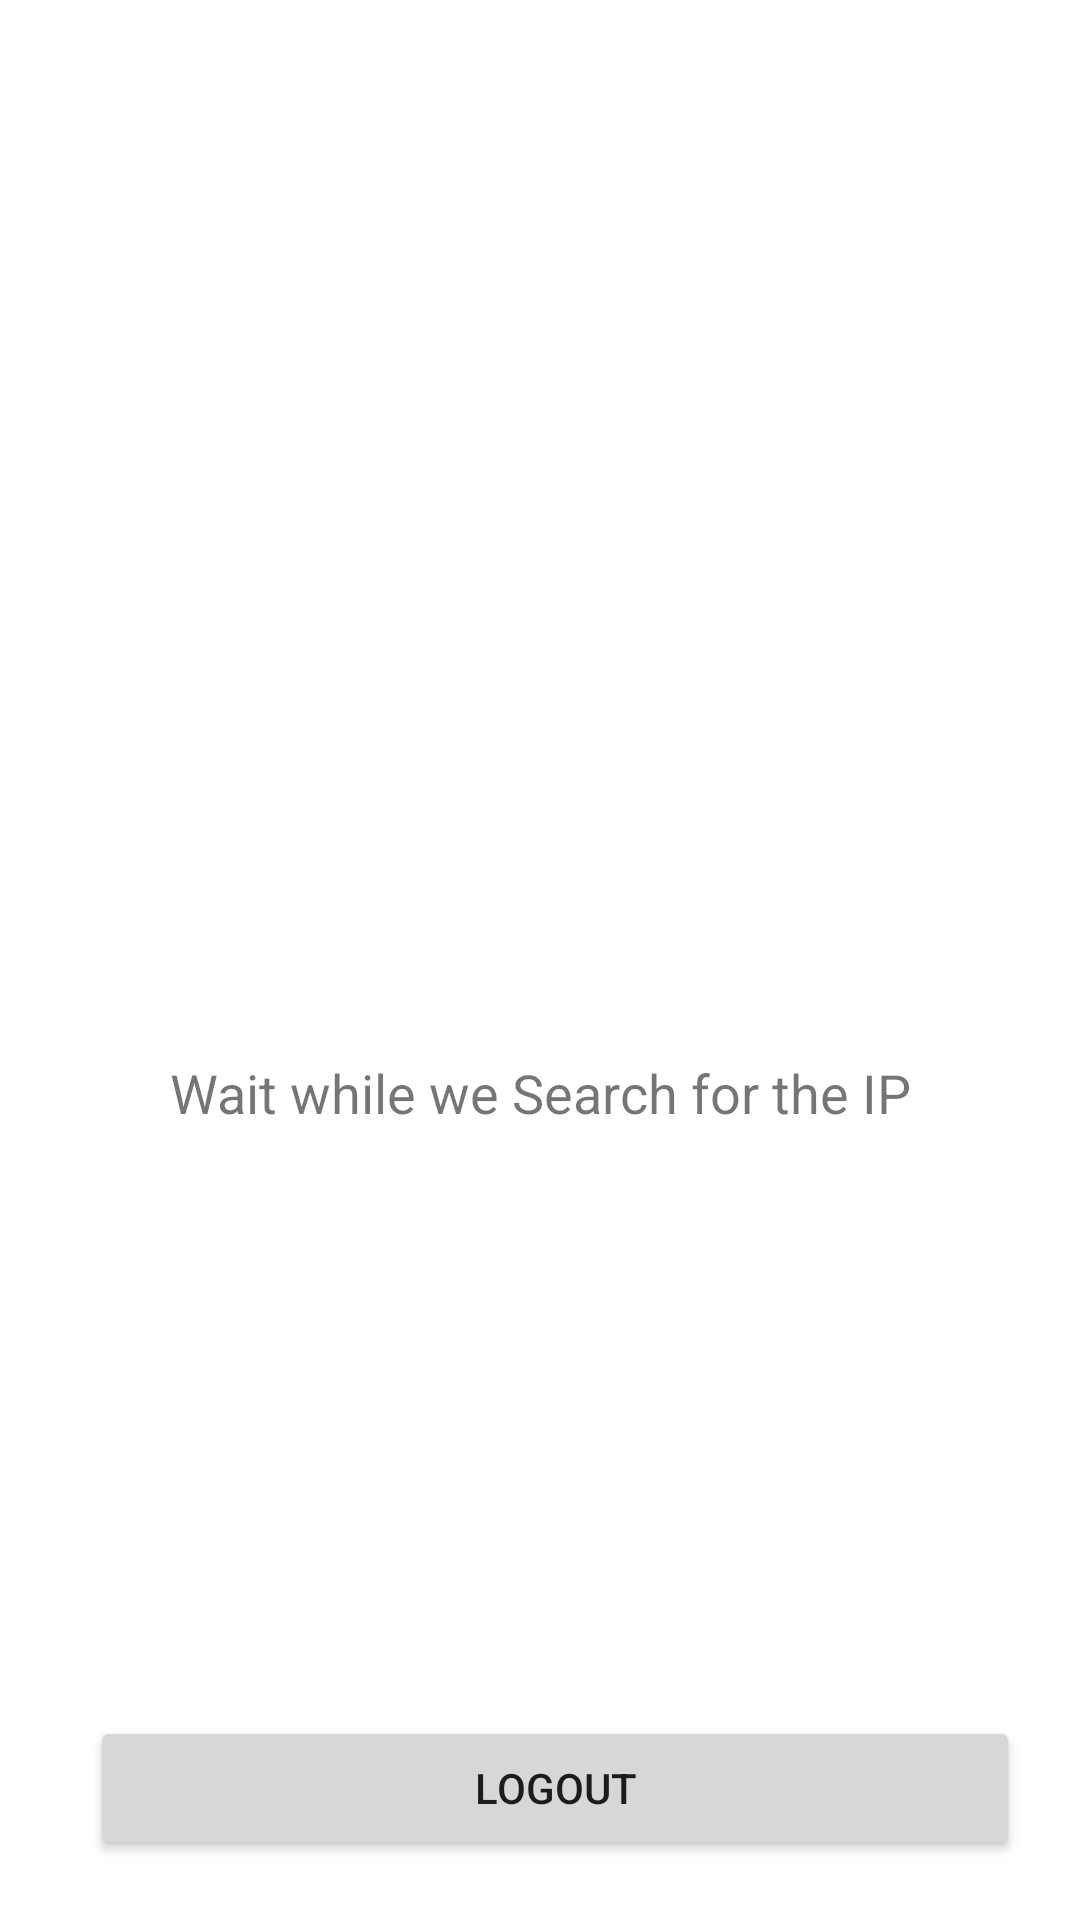

Layout XML and referenced resources for this Android screen:
<!-- AndroidManifest.xml: application theme Theme.HelloPeople -->
<!-- res/layout/activity_logged_user.xml -->
<?xml version="1.0" encoding="utf-8"?>
<androidx.constraintlayout.widget.ConstraintLayout xmlns:android="http://schemas.android.com/apk/res/android"
    xmlns:app="http://schemas.android.com/apk/res-auto"
    xmlns:tools="http://schemas.android.com/tools"
    android:layout_width="match_parent"
    android:layout_height="match_parent"
    tools:context=".activities.LoggedUser">

    <TextView
        android:id="@+id/text_logged"
        android:layout_width="0dp"
        android:layout_height="wrap_content"
        android:layout_marginStart="10dp"
        android:layout_marginLeft="10dp"
        android:layout_marginTop="80dp"
        android:layout_marginEnd="10dp"
        android:layout_marginRight="10dp"
        android:gravity="center"
        android:text="@string/message_hello"
        android:textSize="25sp"
        android:visibility="gone"
        app:layout_constraintEnd_toEndOf="parent"
        app:layout_constraintStart_toStartOf="parent"
        app:layout_constraintTop_toTopOf="parent" />

    <TextView
        android:id="@+id/text_goodday"
        android:layout_width="0dp"
        android:layout_height="wrap_content"
        android:layout_marginStart="10dp"
        android:layout_marginLeft="10dp"
        android:layout_marginEnd="10dp"
        android:layout_marginRight="10dp"
        android:gravity="center"
        android:text="@string/message_goodDay"
        android:textSize="25sp"
        android:visibility="gone"
        app:layout_constraintBottom_toTopOf="@id/layout_btn"
        app:layout_constraintEnd_toEndOf="parent"
        app:layout_constraintStart_toStartOf="parent"
        app:layout_constraintTop_toBottomOf="@+id/text_logged" />

    <ProgressBar
        android:id="@+id/progressBar_loading"
        style="?android:attr/progressBarStyle"
        android:layout_width="wrap_content"
        android:layout_height="wrap_content"
        android:visibility="visible"
        app:layout_constraintBottom_toBottomOf="parent"
        app:layout_constraintEnd_toEndOf="parent"
        app:layout_constraintStart_toStartOf="parent"
        app:layout_constraintTop_toTopOf="parent" />

    <TextView
        android:id="@+id/text_search"
        android:layout_width="wrap_content"
        android:layout_height="wrap_content"
        android:layout_marginTop="8dp"
        android:text="@string/wait_search"
        android:textSize="18sp"
        app:layout_constraintEnd_toEndOf="parent"
        app:layout_constraintStart_toStartOf="parent"
        app:layout_constraintTop_toBottomOf="@+id/progressBar_loading" />

    <LinearLayout
        android:id="@+id/layout_btn"
        android:layout_width="320dp"
        android:layout_height="wrap_content"
        android:layout_marginBottom="20dp"
        android:gravity="center"
        app:layout_constraintBottom_toTopOf="@+id/layout_more"
        app:layout_constraintEnd_toEndOf="parent"
        app:layout_constraintStart_toStartOf="parent">

        <Button
            android:id="@+id/btn_logout"
            style="@style/Widget.AppCompat.Button"
            android:layout_width="match_parent"
            android:layout_height="wrap_content"
            android:layout_marginStart="10dp"
            android:layout_marginLeft="10dp"
            android:layout_weight="1"
            android:text="@string/btn_logout" />

        <Button
            android:id="@+id/btn_more"
            style="@style/Widget.AppCompat.Button"
            android:layout_width="match_parent"
            android:layout_height="wrap_content"
            android:layout_marginStart="10dp"
            android:layout_marginLeft="10dp"
            android:layout_weight="1"
            android:text="@string/btn_moreDefault"
            android:visibility="gone" />
    </LinearLayout>

    <com.google.android.material.card.MaterialCardView
        android:id="@+id/layout_more"
        android:layout_width="match_parent"
        android:layout_height="wrap_content"
        android:layout_margin="10dp"
        android:visibility="gone"
        app:layout_constraintBottom_toBottomOf="parent"
        app:layout_constraintEnd_toEndOf="parent"
        app:layout_constraintStart_toStartOf="parent"
        app:strokeColor="@color/light_grey"
        app:strokeWidth="1dp">

        <LinearLayout
            android:layout_width="match_parent"
            android:layout_height="wrap_content"
            android:orientation="vertical"
            android:padding="10dp">

            <TextView
                android:id="@+id/text_details"
                style="@style/title_more"
                android:layout_width="wrap_content"
                android:layout_height="wrap_content"
                android:layout_weight="1"
                android:text="@string/title_details" />

            <TextView
                android:id="@+id/text_ip"
                style="@style/text_more"
                android:layout_width="wrap_content"
                android:layout_height="wrap_content"
                android:layout_weight="1"
                android:text="@string/txt_ip" />

            <TextView
                android:id="@+id/text_language"
                style="@style/text_more"
                android:layout_width="wrap_content"
                android:layout_height="wrap_content"
                android:layout_weight="1"
                android:text="@string/txt_langue" />

            <TextView
                android:id="@+id/text_errorMessage"
                style="@style/text_more"
                android:layout_width="wrap_content"
                android:layout_height="wrap_content"
                android:layout_weight="1"
                android:text="@string/txt_errorMessage"
                android:visibility="gone" />

            <TextView
                android:id="@+id/text_country"
                style="@style/text_more"
                android:layout_width="wrap_content"
                android:layout_height="wrap_content"
                android:layout_weight="1"
                android:text="@string/txt_country" />

            <TextView
                android:id="@+id/text_region"
                style="@style/text_more"
                android:layout_width="wrap_content"
                android:layout_height="wrap_content"
                android:layout_weight="1"
                android:text="@string/txt_region" />

            <TextView
                android:id="@+id/text_city"
                style="@style/text_more"
                android:layout_width="wrap_content"
                android:layout_height="wrap_content"
                android:layout_weight="1"
                android:text="@string/txt_city" />

            <TextView
                android:id="@+id/text_timezone"
                style="@style/text_more"
                android:layout_width="wrap_content"
                android:layout_height="wrap_content"
                android:layout_weight="1"
                android:text="@string/txt_timezone" />

            <TextView
                android:id="@+id/text_org"
                style="@style/text_more"
                android:layout_width="wrap_content"
                android:layout_height="wrap_content"
                android:layout_weight="1"
                android:text="@string/txt_organization" />

            <TextView
                android:id="@+id/text_mobile"
                style="@style/text_more"
                android:layout_width="wrap_content"
                android:layout_height="wrap_content"
                android:layout_weight="1"
                android:text="@string/txt_mobile" />

        </LinearLayout>

    </com.google.android.material.card.MaterialCardView>

</androidx.constraintlayout.widget.ConstraintLayout>
<!-- resources referenced by this layout -->
<resources>
  <color name="light_grey">#FFe5e4e1</color>
  <string name="btn_logout">Logout</string>
  <string name="btn_moreDefault">More Details</string>
  <string name="message_goodDay">Have a Great Day &lt;b&gt;%s&lt;/b&gt;</string>
  <string name="message_hello">&lt;b&gt;%1$s %2$s&lt;/b&gt;, Welcome!</string>
  <string name="title_details">Details</string>
  <string name="txt_city">City: %s</string>
  <string name="txt_country">Country: %1$s - %2$s</string>
  <string name="txt_errorMessage">Error IP</string>
  <string name="txt_ip">IP Address: %s</string>
  <string name="txt_langue">Researched language: %1$s - %2$s</string>
  <string name="txt_mobile">Search with Mobile: %s</string>
  <string name="txt_organization">Organization: %s</string>
  <string name="txt_region">Region: %1$s - %2$s</string>
  <string name="txt_timezone">TimeZone: %s</string>
  <string name="wait_search">Wait while we Search for the IP</string>
  <style name="text_more" parent="Widget.AppCompat.TextView">
          <item name="android:layout_marginLeft">35dp</item>
          <item name="android:textSize">16sp</item>
      </style>
  <style name="title_more" parent="Widget.AppCompat.TextView">
          <item name="android:layout_marginLeft">20dp</item>
          <item name="android:textSize">20sp</item>
      </style>
  <style name="Theme.HelloPeople" parent="Theme.MaterialComponents.DayNight.NoActionBar">
          
          <item name="colorPrimary">@color/purple_500</item>
          <item name="colorPrimaryVariant">@color/purple_700</item>
          <item name="colorOnPrimary">@color/white</item>
          
          <item name="colorSecondary">@color/teal_200</item>
          <item name="colorSecondaryVariant">@color/teal_700</item>
          <item name="colorOnSecondary">@color/black</item>
          
          <item name="android:statusBarColor" tools:targetApi="l">?attr/colorPrimaryVariant</item>
          
      </style>
  <color name="purple_500">#FF6200EE</color>
  <color name="purple_700">#FF3700B3</color>
  <color name="white">#FFFFFFFF</color>
  <color name="teal_200">#FF03DAC5</color>
  <color name="teal_700">#FF018786</color>
  <color name="black">#FF000000</color>
</resources>
